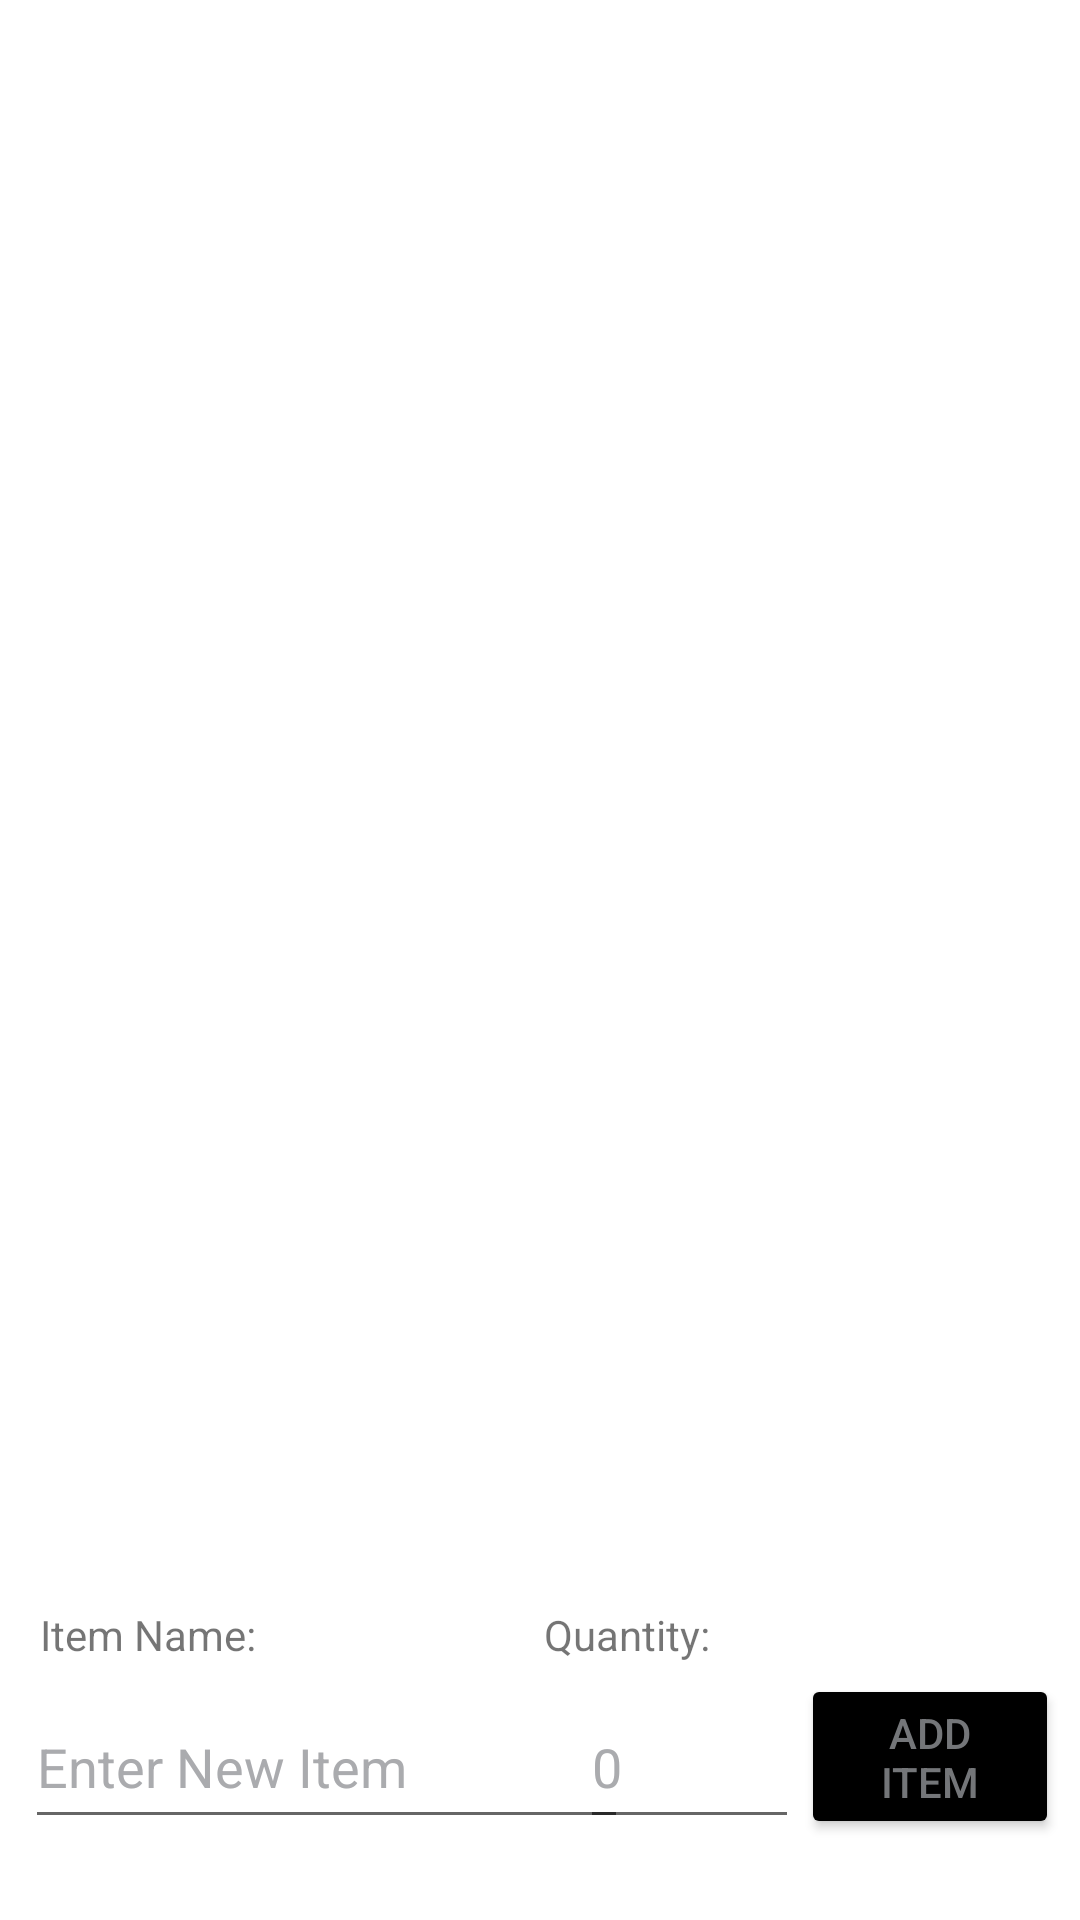

Layout XML and referenced resources for this Android screen:
<!-- AndroidManifest.xml: application theme Theme.CS360Project3 -->
<!-- res/layout/activity_inventory.xml -->
<?xml version="1.0" encoding="utf-8"?>
<androidx.constraintlayout.widget.ConstraintLayout xmlns:android="http://schemas.android.com/apk/res/android"
    xmlns:tools="http://schemas.android.com/tools"
    android:layout_width="match_parent"
    android:layout_height="match_parent"
    xmlns:app="http://schemas.android.com/apk/res-auto">

    <ListView
        android:id="@+id/listView"
        android:layout_width="398dp"
        android:layout_height="557dp"
        app:layout_constraintBottom_toBottomOf="parent"
        app:layout_constraintEnd_toEndOf="parent"
        app:layout_constraintHorizontal_bias="0.384"
        app:layout_constraintStart_toStartOf="parent"
        app:layout_constraintTop_toTopOf="parent"
        app:layout_constraintVertical_bias="0.229" />

    <Button
        android:id="@+id/addItem"
        android:layout_width="86dp"
        android:layout_height="55dp"
        android:backgroundTint="@color/black"
        android:textColor="@color/material_dynamic_neutral50"
        android:text="Add Item"
        app:layout_constraintBottom_toBottomOf="parent"
        app:layout_constraintEnd_toEndOf="parent"
        app:layout_constraintHorizontal_bias="0.975"
        app:layout_constraintStart_toStartOf="parent"
        app:layout_constraintTop_toTopOf="parent"
        app:layout_constraintVertical_bias="0.954" />

    <EditText
        android:id="@+id/itemName"
        android:layout_width="201dp"
        android:layout_height="51dp"
        android:ems="10"
        android:hint="Enter New Item"
        android:inputType="text"
        android:text=""
        android:textColorHint="@color/material_dynamic_neutral70"
        app:layout_constraintBottom_toBottomOf="parent"
        app:layout_constraintEnd_toEndOf="parent"
        app:layout_constraintHorizontal_bias="0.052"
        app:layout_constraintStart_toStartOf="parent"
        app:layout_constraintTop_toTopOf="parent"
        app:layout_constraintVertical_bias="0.954" />

    <EditText
        android:id="@+id/itemQuantity"
        android:layout_width="73dp"
        android:layout_height="51dp"
        android:ems="10"
        android:hint="0"
        android:inputType="text"
        android:text=""
        android:textColorHint="@color/material_dynamic_neutral70"
        app:layout_constraintBottom_toBottomOf="parent"
        app:layout_constraintEnd_toEndOf="parent"
        app:layout_constraintHorizontal_bias="0.674"
        app:layout_constraintStart_toStartOf="parent"
        app:layout_constraintTop_toTopOf="parent"
        app:layout_constraintVertical_bias="0.954" />

    <TextView
        android:id="@+id/itemNameText"
        android:layout_width="wrap_content"
        android:layout_height="wrap_content"
        android:text="Item Name: "
        app:layout_constraintBottom_toBottomOf="parent"
        app:layout_constraintEnd_toEndOf="parent"
        app:layout_constraintHorizontal_bias="0.047"
        app:layout_constraintStart_toStartOf="parent"
        app:layout_constraintTop_toTopOf="parent"
        app:layout_constraintVertical_bias="0.862" />

    <TextView
        android:id="@+id/quantityText"
        android:layout_width="wrap_content"
        android:layout_height="wrap_content"
        android:text="Quantity:"
        app:layout_constraintBottom_toBottomOf="parent"
        app:layout_constraintEnd_toEndOf="parent"
        app:layout_constraintHorizontal_bias="0.595"
        app:layout_constraintStart_toStartOf="parent"
        app:layout_constraintTop_toTopOf="parent"
        app:layout_constraintVertical_bias="0.862" />


</androidx.constraintlayout.widget.ConstraintLayout>
<!-- resources referenced by this layout -->
<resources>
  <style name="Theme.CS360Project3" parent="Theme.MaterialComponents.DayNight.DarkActionBar">
          
          <item name="colorPrimary">@color/purple_500</item>
          <item name="colorPrimaryVariant">@color/purple_700</item>
          <item name="colorOnPrimary">@color/white</item>
          
          <item name="colorSecondary">@color/teal_200</item>
          <item name="colorSecondaryVariant">@color/teal_700</item>
          <item name="colorOnSecondary">@color/black</item>
          
          <item name="android:statusBarColor">?attr/colorPrimaryVariant</item>
          
      </style>
  <!-- not gathered from this repository: default colours our renderer supplied (Android Studio template values) -->
  <color name="purple_500">#FF6200EE</color>
  <color name="purple_700">#FF3700B3</color>
  <color name="teal_200">#FF03DAC5</color>
  <color name="teal_700">#FF018786</color>
  <color name="black">#FF000000</color>
  <color name="white">#FFFFFFFF</color>
</resources>
